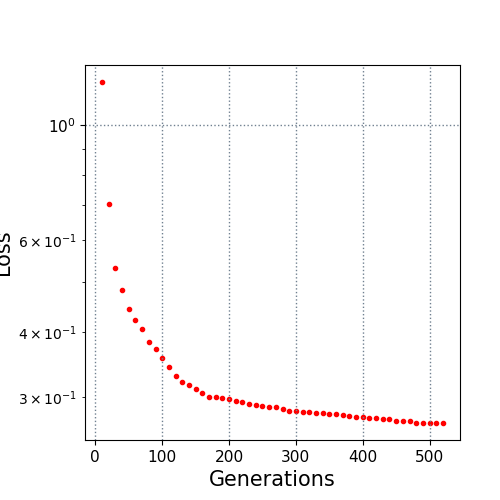

The table this chart was drawn from, first rows:
10.0, 1.208315
20.0, 0.7055
30.0, 0.5301
40.0, 0.4811
50.0, 0.4427
60.0, 0.4219
70.0, 0.4058
80.0, 0.3825
90.0, 0.3711
100.0, 0.3564
110.0, 0.3431
120.0, 0.3297
130.0, 0.3207
140.0, 0.3164
150.0, 0.3113
160.0, 0.3055
170.0, 0.3005
180.0, 0.3001
190.0, 0.2989
200.0, 0.297
210.0, 0.2952
220.0, 0.2939
230.0, 0.2913
240.0, 0.2901
250.0, 0.2886
260.0, 0.2871
270.0, 0.2865
280.0, 0.2844
290.0, 0.2826
300.0, 0.2819
310.0, 0.2807
320.0, 0.2803
330.0, 0.2797
340.0, 0.2796
350.0, 0.2788
360.0, 0.2785
370.0, 0.2769
380.0, 0.2754
390.0, 0.2752
400.0, 0.2746
410.0, 0.2737
420.0, 0.273
430.0, 0.2726
440.0, 0.2726
450.0, 0.2702
460.0, 0.2697
470.0, 0.2694
480.0, 0.268
490.0, 0.2677
500.0, 0.2675
510.0, 0.2675
520.0, 0.2675
